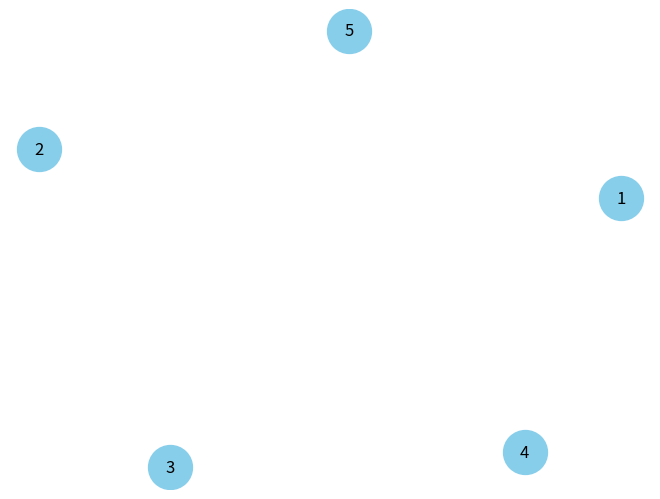

Here is the Python script that generated this plot:

import networkx as nx
import matplotlib.pyplot as plt

G = nx.Graph()

# Adding nodes to the graph G
G.add_nodes_from([1, 2, 3, 4, 5])

# Drawing the nodes of the graph G
pos = nx.spring_layout(G)  # Position of nodes
nx.draw(G, pos, with_labels=True, node_size=1000, node_color='skyblue', font_size=12)
plt.show()
